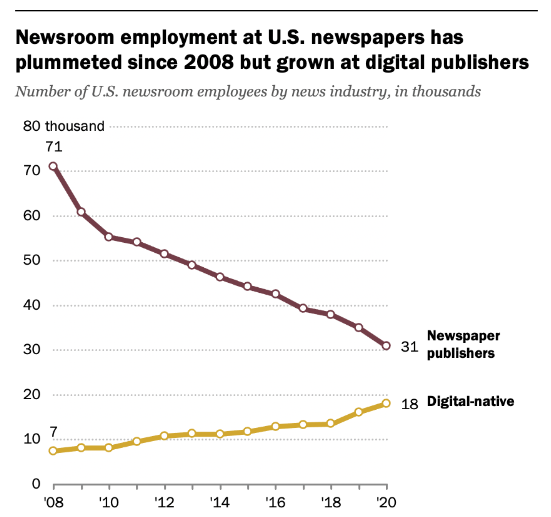

The data file committed next to this chart (first rows):
Year, Total, Newspaper?publishers, Broadcast?television, Digital-?native, Radio?broadcasting, Cable?television
2008, 114260, 71070, 28390, 7400, 4570, 2830
2009, 104490, 60770, 28040, 8090, 4330, 3260
2010, 98680, 55260, 28640, 8090, 4100, 2590
2011, 97350, 54050, 28050, 9520, 3540, 2190
2012, 95770, 51430, 27830, 10750, 3610, 2150
2013, 92240, 48920, 25650, 11250, 3700, 2720
2014, 89820, 46310, 26300, 11180, 3820, 2210
2015, 90400, 44120, 28430, 11710, 3380, 2760
2016, 89220, 42450, 28190, 12830, 3190, 2560
2017, 87630, 39210, 28900, 13260, 3320, 2940
2018, 86100, 37900, 28670, 13470, 3370, 2690
2019, 87510, 34950, 30120, 16090, 3530, 2820
2020, 84640, 30820, 29700, 18030, 3360, 2730
